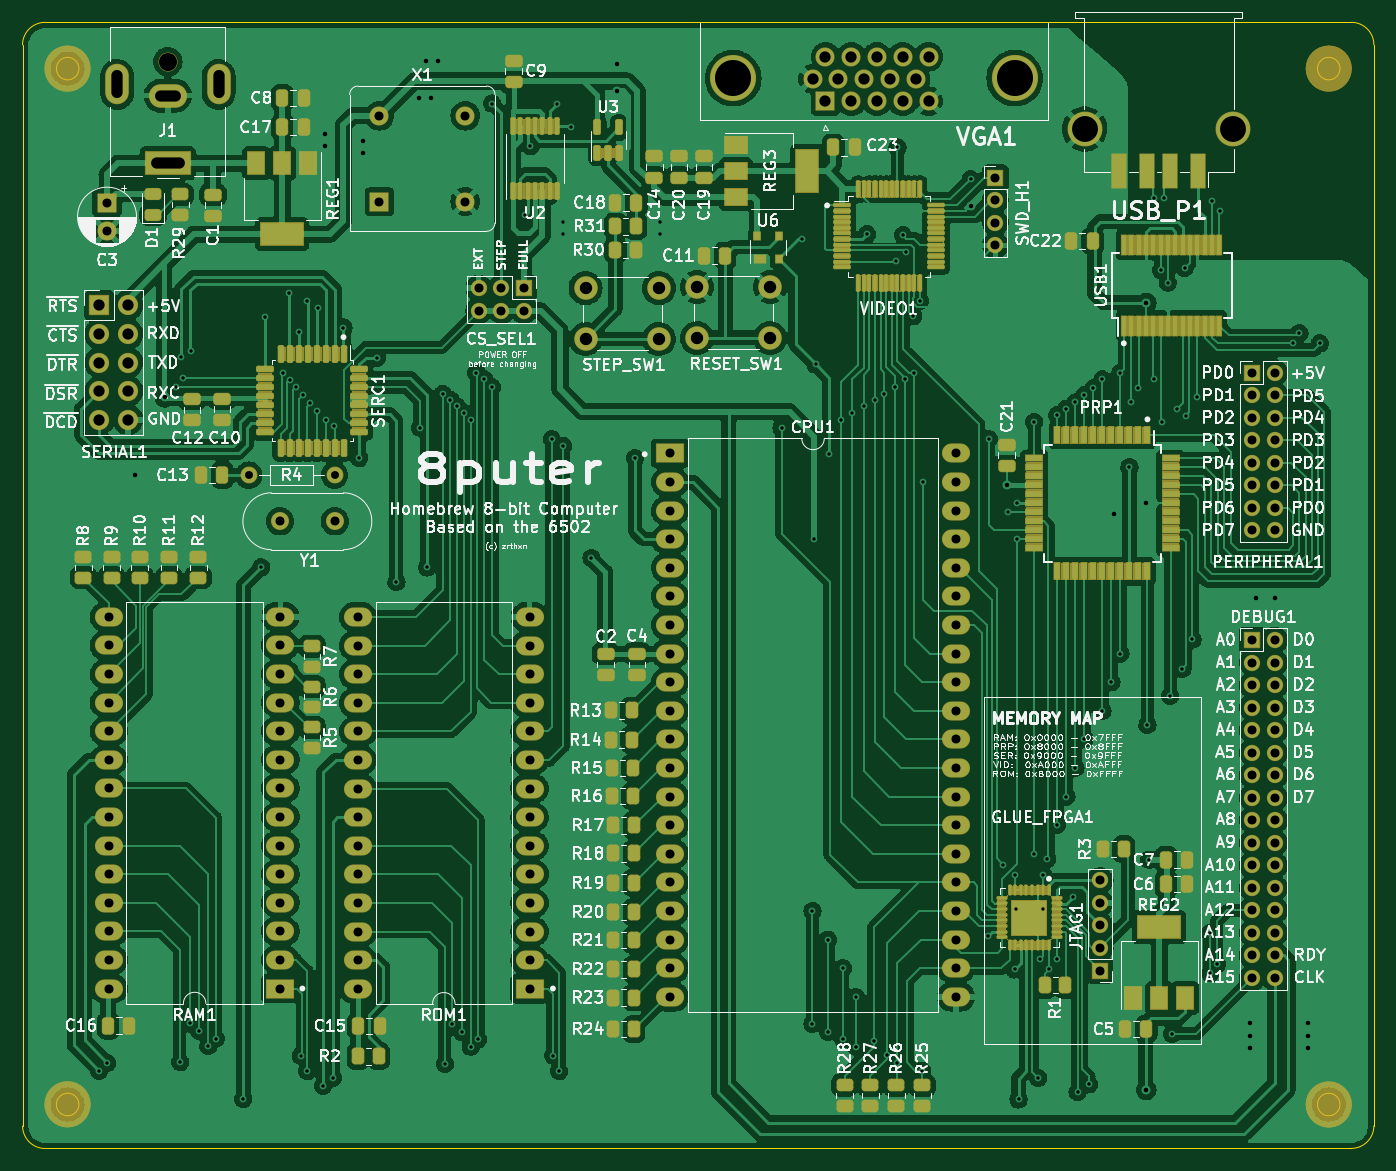
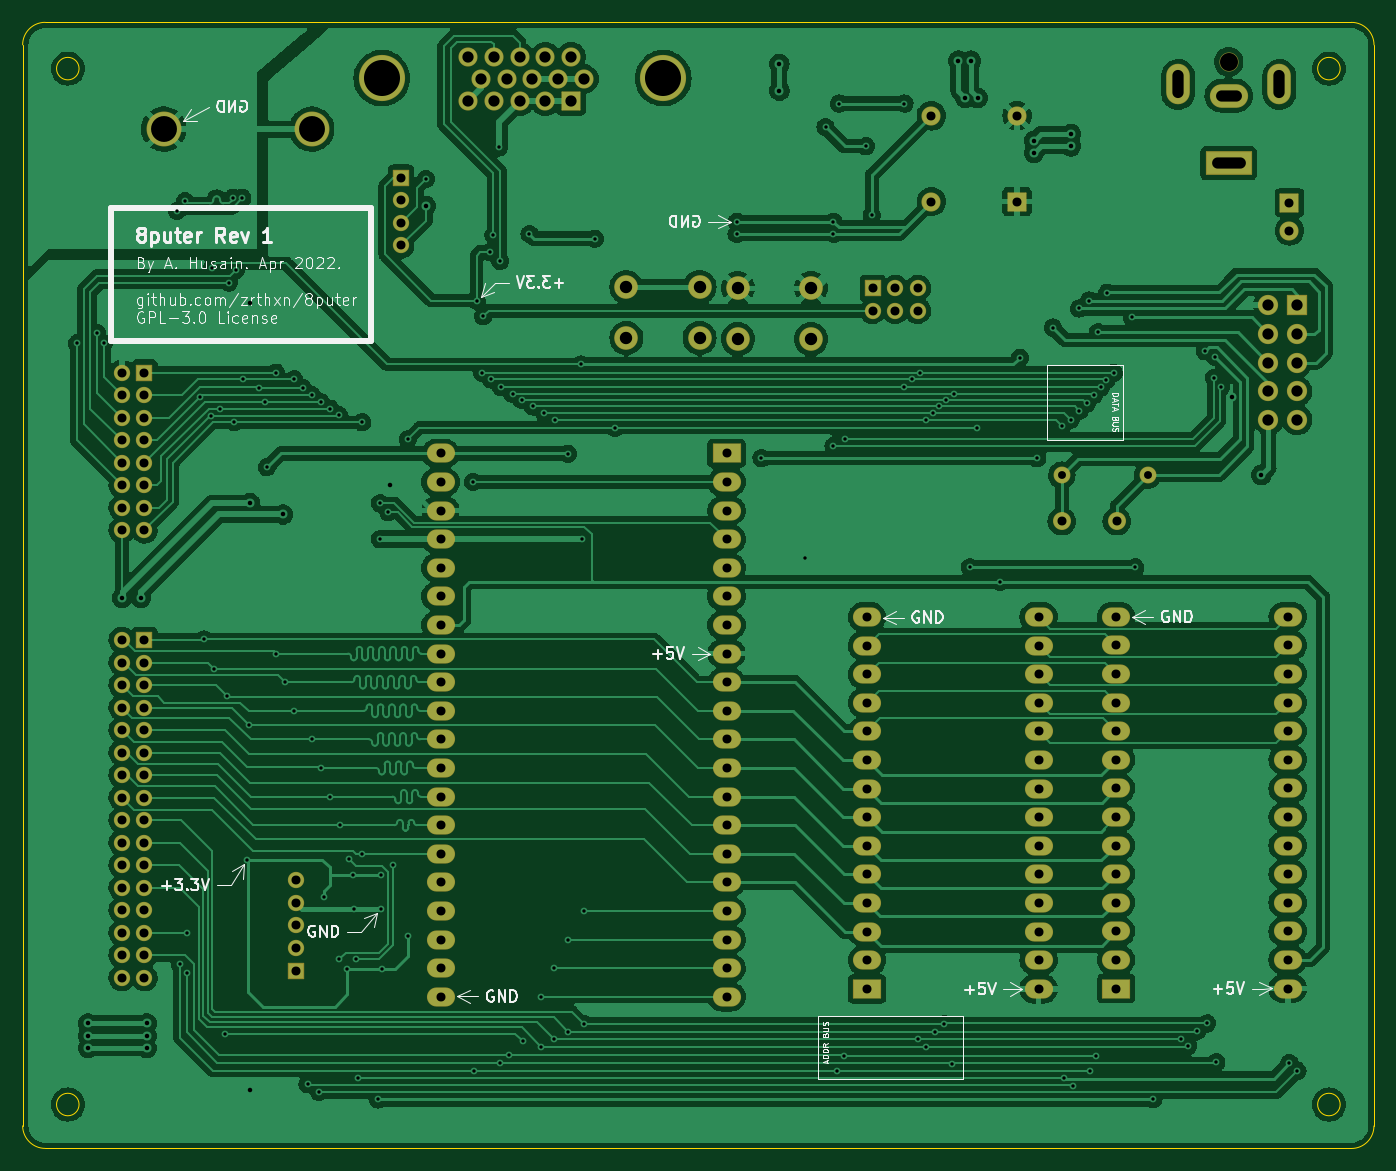
Circuit board: 11 layer files. Board 120.0 x 100.0 mm.
- bottom_copper: 8puter-B_Cu.gbr (381944 bytes)
- bottom_mask: 8puter-B_Mask.gbr (7766 bytes)
- paste: 8puter-B_Paste.gbr (473 bytes)
- bottom_silk: 8puter-B_Silkscreen.gbr (31758 bytes)
- outline: 8puter-Edge_Cuts.gbr (1244 bytes)
- top_copper: 8puter-F_Cu.gbr (585323 bytes)
- top_mask: 8puter-F_Mask.gbr (149164 bytes)
- paste: 8puter-F_Paste.gbr (12541 bytes)
- top_silk: 8puter-F_Silkscreen.gbr (179297 bytes)
- drill: 8puter-NPTH-drl.gbr (586 bytes)
- drill: 8puter-PTH-drl.gbr (10821 bytes)

=== bottom_copper: 8puter-B_Cu.gbr (381944 bytes, source omitted) ===
=== bottom_mask: 8puter-B_Mask.gbr (7766 bytes, source omitted) ===
=== paste: 8puter-B_Paste.gbr ===
%TF.GenerationSoftware,KiCad,Pcbnew,6.0.4-1.fc35*%
%TF.CreationDate,2022-04-22T01:36:12+05:30*%
%TF.ProjectId,8puter,38707574-6572-42e6-9b69-6361645f7063,rev?*%
%TF.SameCoordinates,PX5496c90PY8113368*%
%TF.FileFunction,Paste,Bot*%
%TF.FilePolarity,Positive*%
%FSLAX46Y46*%
G04 Gerber Fmt 4.6, Leading zero omitted, Abs format (unit mm)*
G04 Created by KiCad (PCBNEW 6.0.4-1.fc35) date 2022-04-22 01:36:12*
%MOMM*%
%LPD*%
G01*
G04 APERTURE LIST*
G04 APERTURE END LIST*
M02*

=== bottom_silk: 8puter-B_Silkscreen.gbr (31758 bytes, source omitted) ===
=== outline: 8puter-Edge_Cuts.gbr ===
%TF.GenerationSoftware,KiCad,Pcbnew,6.0.4-1.fc35*%
%TF.CreationDate,2022-04-22T01:36:12+05:30*%
%TF.ProjectId,8puter,38707574-6572-42e6-9b69-6361645f7063,rev?*%
%TF.SameCoordinates,PX5496c90PY8113368*%
%TF.FileFunction,Profile,NP*%
%FSLAX46Y46*%
G04 Gerber Fmt 4.6, Leading zero omitted, Abs format (unit mm)*
G04 Created by KiCad (PCBNEW 6.0.4-1.fc35) date 2022-04-22 01:36:12*
%MOMM*%
%LPD*%
G01*
G04 APERTURE LIST*
%TA.AperFunction,Profile*%
%ADD10C,0.050000*%
%TD*%
G04 APERTURE END LIST*
D10*
X1994219Y100105798D02*
X118010005Y100110012D01*
X1994219Y100105781D02*
G75*
G03*
X-5781Y98105798I-19J-1999981D01*
G01*
X-5781Y98100000D02*
X-5781Y2090000D01*
X26Y2094226D02*
G75*
G03*
X2000005Y94226I1999974J-26D01*
G01*
X120010012Y98110012D02*
G75*
G03*
X118010005Y100110012I-2000012J-12D01*
G01*
X120010005Y2100012D02*
X120010005Y98110012D01*
X117995791Y100012D02*
X2000005Y94226D01*
X5000000Y96000000D02*
G75*
G03*
X5000000Y96000000I-1000000J0D01*
G01*
X117000000Y4000000D02*
G75*
G03*
X117000000Y4000000I-1000000J0D01*
G01*
X117000000Y96000000D02*
G75*
G03*
X117000000Y96000000I-1000000J0D01*
G01*
X117995791Y100045D02*
G75*
G03*
X120010005Y2100012I109J2014155D01*
G01*
X5000000Y4000000D02*
G75*
G03*
X5000000Y4000000I-1000000J0D01*
G01*
M02*

=== top_copper: 8puter-F_Cu.gbr (585323 bytes, source omitted) ===
=== top_mask: 8puter-F_Mask.gbr (149164 bytes, source omitted) ===
=== paste: 8puter-F_Paste.gbr (12541 bytes, source omitted) ===
=== top_silk: 8puter-F_Silkscreen.gbr (179297 bytes, source omitted) ===
=== drill: 8puter-NPTH-drl.gbr ===
%TF.GenerationSoftware,KiCad,Pcbnew,6.0.4-1.fc35*%
%TF.CreationDate,2022-04-22T01:36:13+05:30*%
%TF.ProjectId,8puter,38707574-6572-42e6-9b69-6361645f7063,rev?*%
%TF.SameCoordinates,PX5496c90PY8113368*%
%TF.FileFunction,NonPlated,1,2,NPTH,Drill*%
%TF.FilePolarity,Positive*%
%FSLAX46Y46*%
G04 Gerber Fmt 4.6, Leading zero omitted, Abs format (unit mm)*
G04 Created by KiCad (PCBNEW 6.0.4-1.fc35) date 2022-04-22 01:36:13*
%MOMM*%
%LPD*%
G01*
G04 APERTURE LIST*
%TA.AperFunction,ComponentDrill*%
%ADD10C,1.600000*%
%TD*%
G04 APERTURE END LIST*
D10*
%TO.C,J1*%
X12900000Y96600000D03*
M02*

=== drill: 8puter-PTH-drl.gbr (10821 bytes, source omitted) ===
